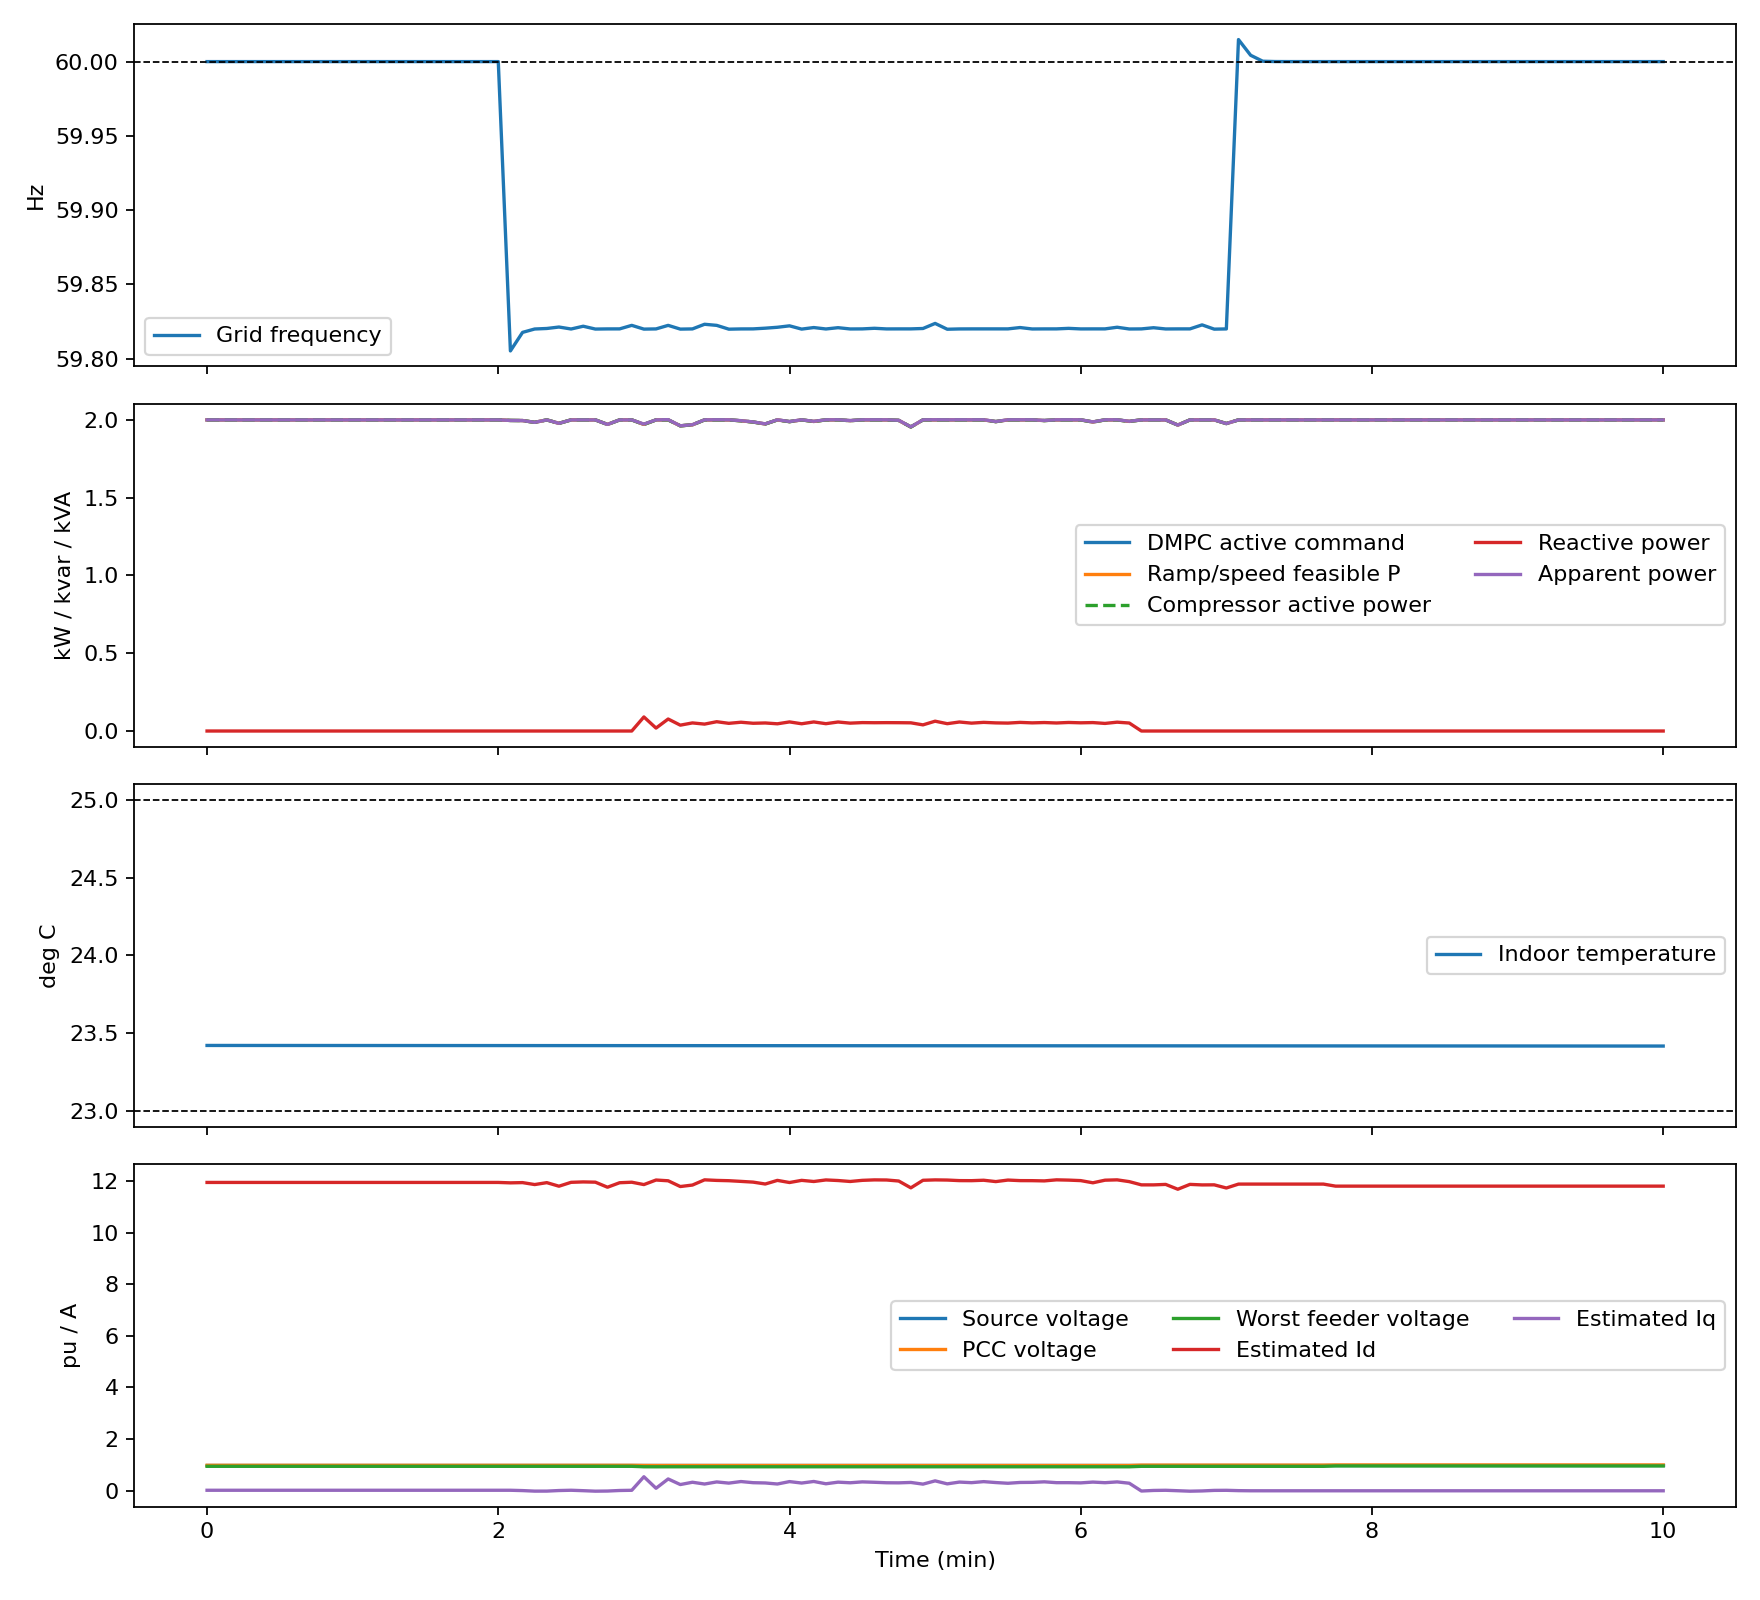

The data file committed next to this chart (first rows):
time_s, controller_mode, frequency_hz, frequency_deviation_hz, source_voltage_pu, pcc_voltage_pu, min_feeder_voltage_pu, max_feeder_voltage_pu, measured_voltage_pu, p_command_kw, p_feasible_kw, p_rule_kw, p_actual_kw, aggregate_p_kw, q_command_kvar, q_actual_kvar, aggregate_q_kvar, apparent_kva, temperature_c, measured_temperature_c, compressor_speed_hz, cop, id_a, iq_a
0.000000000000000000e+00, 1.000000000000000000e+00, 6.000000000000000000e+01, 0.000000000000000000e+00, 1.000000000000000000e+00, 9.855939241960821606e-01, 9.466018068641821603e-01, 1.062132285763096373e+00, 9.855911993452073361e-01, 2.000000000000000000e+00, 2.000000000000000000e+00, 2.000000000000000000e+00, 2.000000000000000444e+00, 1.000000000000000227e+03, 0.000000000000000000e+00, 0.000000000000000000e+00, 0.000000000000000000e+00, 2.000000000000000444e+00, 2.342168969023378367e+01, 2.341346555457291601e+01, 7.599058985767791796e+01, 1.524748452462234116e+00, 1.194344637290315880e+01, 1.867062984407852344e-02
5.000000000000000000e+00, 1.000000000000000000e+00, 6.000000000000000000e+01, 0.000000000000000000e+00, 1.000000000000000000e+00, 9.855939241960821606e-01, 9.466018068641821603e-01, 1.062132285763096373e+00, 9.846845826257387690e-01, 2.000000000000000000e+00, 2.000000000000000000e+00, 2.000000000000000000e+00, 2.000000000000000444e+00, 1.000000000000000227e+03, 0.000000000000000000e+00, 0.000000000000000000e+00, 0.000000000000000000e+00, 2.000000000000000444e+00, 2.342165742909618587e+01, 2.342346173717410807e+01, 7.599058985767791796e+01, 1.524747042104710459e+00, 1.194344637290315703e+01, 1.867062984409706416e-02
1.000000000000000000e+01, 1.000000000000000000e+00, 6.000000000000000000e+01, 0.000000000000000000e+00, 1.000000000000000000e+00, 9.855939241960821606e-01, 9.466018068641821603e-01, 1.062132285763096373e+00, 9.846095111589795446e-01, 2.000000000000000000e+00, 2.000000000000000000e+00, 2.000000000000000000e+00, 2.000000000000000444e+00, 1.000000000000000227e+03, 0.000000000000000000e+00, 0.000000000000000000e+00, 0.000000000000000000e+00, 2.000000000000000444e+00, 2.342162516805638717e+01, 2.343632042956194184e+01, 7.599058985767791796e+01, 1.524745631751462049e+00, 1.194344637290315880e+01, 1.867062984407852344e-02
1.500000000000000000e+01, 1.000000000000000000e+00, 6.000000000000000000e+01, 0.000000000000000000e+00, 1.000000000000000000e+00, 9.855939241960821606e-01, 9.466018068641821603e-01, 1.062132285763096373e+00, 9.858047526940779681e-01, 2.000000000000000000e+00, 2.000000000000000000e+00, 2.000000000000000000e+00, 2.000000000000000444e+00, 1.000000000000000227e+03, 0.000000000000000000e+00, 0.000000000000000000e+00, 0.000000000000000000e+00, 2.000000000000000444e+00, 2.342159290711438757e+01, 2.342071535244048874e+01, 7.599058985767791796e+01, 1.524744221402489330e+00, 1.194344637290315880e+01, 1.867062984407841242e-02
2.000000000000000000e+01, 1.000000000000000000e+00, 6.000000000000000000e+01, 0.000000000000000000e+00, 1.000000000000000000e+00, 9.855939241960821606e-01, 9.466018068641821603e-01, 1.062132285763096373e+00, 9.829054951015120389e-01, 2.000000000000000000e+00, 2.000000000000000000e+00, 2.000000000000000000e+00, 2.000000000000000444e+00, 1.000000000000000227e+03, 0.000000000000000000e+00, 0.000000000000000000e+00, 0.000000000000000000e+00, 2.000000000000000444e+00, 2.342156064627018708e+01, 2.336452396407616305e+01, 7.599058985767791796e+01, 1.524742811057792080e+00, 1.194344637290316058e+01, 1.867062984407708015e-02
2.500000000000000000e+01, 1.000000000000000000e+00, 6.000000000000000000e+01, 0.000000000000000000e+00, 1.000000000000000000e+00, 9.855939241960821606e-01, 9.466018068641821603e-01, 1.062132285763096373e+00, 9.819104541204987102e-01, 2.000000000000000000e+00, 2.000000000000000000e+00, 2.000000000000000000e+00, 2.000000000000000444e+00, 1.000000000000000227e+03, 0.000000000000000000e+00, 0.000000000000000000e+00, 0.000000000000000000e+00, 2.000000000000000444e+00, 2.342152838552378924e+01, 2.338350499108047842e+01, 7.599058985767791796e+01, 1.524741400717370299e+00, 1.194344637290315880e+01, 1.867062984407841242e-02
3.000000000000000000e+01, 1.000000000000000000e+00, 6.000000000000000000e+01, 0.000000000000000000e+00, 1.000000000000000000e+00, 9.855939241960821606e-01, 9.466018068641821603e-01, 1.062132285763096373e+00, 9.859074263693305973e-01, 2.000000000000000000e+00, 2.000000000000000000e+00, 2.000000000000000000e+00, 2.000000000000000444e+00, 1.000000000000000227e+03, 0.000000000000000000e+00, 0.000000000000000000e+00, 0.000000000000000000e+00, 2.000000000000000444e+00, 2.342149612487519050e+01, 2.334599333355057382e+01, 7.599058985767791796e+01, 1.524739990381224208e+00, 1.194344637290316058e+01, 1.867062984407708015e-02
3.500000000000000000e+01, 1.000000000000000000e+00, 6.000000000000000000e+01, 0.000000000000000000e+00, 1.000000000000000000e+00, 9.855939241960821606e-01, 9.466018068641821603e-01, 1.062132285763096373e+00, 9.854969223052799654e-01, 2.000000000000000000e+00, 2.000000000000000000e+00, 2.000000000000000000e+00, 2.000000000000000444e+00, 1.000000000000000227e+03, 0.000000000000000000e+00, 0.000000000000000000e+00, 0.000000000000000000e+00, 2.000000000000000444e+00, 2.342146386432438732e+01, 2.337555979135922612e+01, 7.599058985767791796e+01, 1.524738580049353365e+00, 1.194344637290315703e+01, 1.867062984409617599e-02
4.000000000000000000e+01, 1.000000000000000000e+00, 6.000000000000000000e+01, 0.000000000000000000e+00, 1.000000000000000000e+00, 9.855939241960821606e-01, 9.466018068641821603e-01, 1.062132285763096373e+00, 9.836368860399689051e-01, 2.000000000000000000e+00, 2.000000000000000000e+00, 2.000000000000000000e+00, 2.000000000000000444e+00, 1.000000000000000227e+03, 0.000000000000000000e+00, 0.000000000000000000e+00, 0.000000000000000000e+00, 2.000000000000000444e+00, 2.342143160387138323e+01, 2.345325856257296593e+01, 7.599058985767791796e+01, 1.524737169721757768e+00, 1.194344637290315703e+01, 1.867062984409617599e-02
4.500000000000000000e+01, 1.000000000000000000e+00, 6.000000000000000000e+01, 0.000000000000000000e+00, 1.000000000000000000e+00, 9.855939241960821606e-01, 9.466018068641821603e-01, 1.062132285763096373e+00, 9.855288807861911637e-01, 2.000000000000000000e+00, 2.000000000000000000e+00, 2.000000000000000000e+00, 2.000000000000000444e+00, 1.000000000000000227e+03, 0.000000000000000000e+00, 0.000000000000000000e+00, 0.000000000000000000e+00, 2.000000000000000444e+00, 2.342139934351618180e+01, 2.340389133053388449e+01, 7.599058985767791796e+01, 1.524735759398438084e+00, 1.194344637290316058e+01, 1.867062984407708015e-02
5.000000000000000000e+01, 1.000000000000000000e+00, 6.000000000000000000e+01, 0.000000000000000000e+00, 1.000000000000000000e+00, 9.855939241960821606e-01, 9.466018068641821603e-01, 1.062132285763096373e+00, 9.858148524825811609e-01, 2.000000000000000000e+00, 2.000000000000000000e+00, 2.000000000000000000e+00, 2.000000000000000444e+00, 1.000000000000000227e+03, 0.000000000000000000e+00, 0.000000000000000000e+00, 0.000000000000000000e+00, 2.000000000000000444e+00, 2.342136708325877947e+01, 2.338461540846624942e+01, 7.599058985767791796e+01, 1.524734349079393869e+00, 1.194344637290315703e+01, 1.867062984409617599e-02
5.500000000000000000e+01, 1.000000000000000000e+00, 6.000000000000000000e+01, 0.000000000000000000e+00, 1.000000000000000000e+00, 9.855939241960821606e-01, 9.466018068641821603e-01, 1.062132285763096373e+00, 9.883115710395652398e-01, 2.000000000000000000e+00, 2.000000000000000000e+00, 2.000000000000000000e+00, 2.000000000000000444e+00, 1.000000000000000227e+03, 0.000000000000000000e+00, 0.000000000000000000e+00, 0.000000000000000000e+00, 2.000000000000000444e+00, 2.342133482309916914e+01, 2.344711630373981848e+01, 7.599058985767791796e+01, 1.524732938764624679e+00, 1.194344637290315880e+01, 1.867062984408029980e-02
6.000000000000000000e+01, 1.000000000000000000e+00, 6.000000000000000000e+01, 0.000000000000000000e+00, 1.000000000000000000e+00, 9.855939241960821606e-01, 9.466018068641821603e-01, 1.062132285763096373e+00, 9.843109834078677123e-01, 2.000000000000000000e+00, 2.000000000000000000e+00, 2.000000000000000000e+00, 2.000000000000000444e+00, 1.000000000000000227e+03, 0.000000000000000000e+00, 0.000000000000000000e+00, 0.000000000000000000e+00, 2.000000000000000444e+00, 2.342130256303735791e+01, 2.344417035439989760e+01, 7.599058985767791796e+01, 1.524731528454131180e+00, 1.194344637290316058e+01, 1.867062984407730220e-02
6.500000000000000000e+01, 1.000000000000000000e+00, 6.000000000000000000e+01, 0.000000000000000000e+00, 1.000000000000000000e+00, 9.855939241960821606e-01, 9.466018068641821603e-01, 1.062132285763096373e+00, 9.857429566536251020e-01, 2.000000000000000000e+00, 2.000000000000000000e+00, 2.000000000000000000e+00, 2.000000000000000444e+00, 1.000000000000000227e+03, 0.000000000000000000e+00, 0.000000000000000000e+00, 0.000000000000000000e+00, 2.000000000000000444e+00, 2.342127030307334579e+01, 2.341560683931282227e+01, 7.599058985767791796e+01, 1.524730118147912927e+00, 1.194344637290315880e+01, 1.867062984407841242e-02
7.000000000000000000e+01, 1.000000000000000000e+00, 6.000000000000000000e+01, 0.000000000000000000e+00, 1.000000000000000000e+00, 9.855939241960821606e-01, 9.466018068641821603e-01, 1.062132285763096373e+00, 9.854608895557833703e-01, 2.000000000000000000e+00, 2.000000000000000000e+00, 2.000000000000000000e+00, 2.000000000000000444e+00, 1.000000000000000227e+03, 0.000000000000000000e+00, 0.000000000000000000e+00, 0.000000000000000000e+00, 2.000000000000000444e+00, 2.342123804320712921e+01, 2.346439372095681364e+01, 7.599058985767791796e+01, 1.524728707845970144e+00, 1.194344637290316058e+01, 1.867062984407708015e-02
7.500000000000000000e+01, 1.000000000000000000e+00, 6.000000000000000000e+01, 0.000000000000000000e+00, 1.000000000000000000e+00, 9.855939241960821606e-01, 9.466018068641821603e-01, 1.062132285763096373e+00, 9.860002014168613993e-01, 2.000000000000000000e+00, 2.000000000000000000e+00, 2.000000000000000000e+00, 2.000000000000000444e+00, 1.000000000000000227e+03, 0.000000000000000000e+00, 0.000000000000000000e+00, 0.000000000000000000e+00, 2.000000000000000444e+00, 2.342120578343871173e+01, 2.342502383577548741e+01, 7.599058985767791796e+01, 1.524727297548302829e+00, 1.194344637290315703e+01, 1.867062984409617599e-02
8.000000000000000000e+01, 1.000000000000000000e+00, 6.000000000000000000e+01, 0.000000000000000000e+00, 1.000000000000000000e+00, 9.855939241960821606e-01, 9.466018068641821603e-01, 1.062132285763096373e+00, 9.844353210030768464e-01, 2.000000000000000000e+00, 2.000000000000000000e+00, 2.000000000000000000e+00, 2.000000000000000444e+00, 1.000000000000000227e+03, 0.000000000000000000e+00, 0.000000000000000000e+00, 0.000000000000000000e+00, 2.000000000000000444e+00, 2.342117352376808981e+01, 2.344813643993110119e+01, 7.599058985767791796e+01, 1.524725887254910761e+00, 1.194344637290316058e+01, 1.867062984407708015e-02
8.500000000000000000e+01, 1.000000000000000000e+00, 6.000000000000000000e+01, 0.000000000000000000e+00, 1.000000000000000000e+00, 9.855939241960821606e-01, 9.466018068641821603e-01, 1.062132285763096373e+00, 9.829468686111136888e-01, 2.000000000000000000e+00, 2.000000000000000000e+00, 2.000000000000000000e+00, 2.000000000000000444e+00, 1.000000000000000227e+03, 0.000000000000000000e+00, 0.000000000000000000e+00, 0.000000000000000000e+00, 2.000000000000000444e+00, 2.342114126419526343e+01, 2.344054836687246635e+01, 7.599058985767791796e+01, 1.524724476965794162e+00, 1.194344637290315703e+01, 1.867062984409617599e-02
9.000000000000000000e+01, 1.000000000000000000e+00, 6.000000000000000000e+01, 0.000000000000000000e+00, 1.000000000000000000e+00, 9.855939241960821606e-01, 9.466018068641821603e-01, 1.062132285763096373e+00, 9.846675844661774146e-01, 2.000000000000000000e+00, 2.000000000000000000e+00, 2.000000000000000000e+00, 2.000000000000000444e+00, 1.000000000000000227e+03, 0.000000000000000000e+00, 0.000000000000000000e+00, 0.000000000000000000e+00, 2.000000000000000444e+00, 2.342110900472023616e+01, 2.345881945403884217e+01, 7.599058985767791796e+01, 1.524723066680952588e+00, 1.194344637290315880e+01, 1.867062984408029980e-02
9.500000000000000000e+01, 1.000000000000000000e+00, 6.000000000000000000e+01, 0.000000000000000000e+00, 1.000000000000000000e+00, 9.855939241960821606e-01, 9.466018068641821603e-01, 1.062132285763096373e+00, 9.849394973556377941e-01, 2.000000000000000000e+00, 2.000000000000000000e+00, 2.000000000000000000e+00, 2.000000000000000444e+00, 1.000000000000000227e+03, 0.000000000000000000e+00, 0.000000000000000000e+00, 0.000000000000000000e+00, 2.000000000000000444e+00, 2.342107674534300088e+01, 2.341357088332746272e+01, 7.599058985767791796e+01, 1.524721656400386705e+00, 1.194344637290315880e+01, 1.867062984408029980e-02
1.000000000000000000e+02, 1.000000000000000000e+00, 6.000000000000000000e+01, 0.000000000000000000e+00, 1.000000000000000000e+00, 9.855939241960821606e-01, 9.466018068641821603e-01, 1.062132285763096373e+00, 9.847378743109364008e-01, 2.000000000000000000e+00, 2.000000000000000000e+00, 2.000000000000000000e+00, 2.000000000000000444e+00, 1.000000000000000227e+03, 0.000000000000000000e+00, 0.000000000000000000e+00, 0.000000000000000000e+00, 2.000000000000000444e+00, 2.342104448606356115e+01, 2.343162215808212068e+01, 7.599058985767791796e+01, 1.524720246124096068e+00, 1.194344637290315880e+01, 1.867062984407841242e-02
1.050000000000000000e+02, 1.000000000000000000e+00, 6.000000000000000000e+01, 0.000000000000000000e+00, 1.000000000000000000e+00, 9.855939241960821606e-01, 9.466018068641821603e-01, 1.062132285763096373e+00, 9.851993557401507173e-01, 2.000000000000000000e+00, 2.000000000000000000e+00, 2.000000000000000000e+00, 2.000000000000000444e+00, 1.000000000000000227e+03, 0.000000000000000000e+00, 0.000000000000000000e+00, 0.000000000000000000e+00, 2.000000000000000444e+00, 2.342101222688191342e+01, 2.342066658284075586e+01, 7.599058985767791796e+01, 1.524718835852080234e+00, 1.194344637290315880e+01, 1.867062984408029980e-02
1.100000000000000000e+02, 1.000000000000000000e+00, 6.000000000000000000e+01, 0.000000000000000000e+00, 1.000000000000000000e+00, 9.855939241960821606e-01, 9.466018068641821603e-01, 1.062132285763096373e+00, 9.879261797484626406e-01, 2.000000000000000000e+00, 2.000000000000000000e+00, 2.000000000000000000e+00, 2.000000000000000444e+00, 1.000000000000000227e+03, 0.000000000000000000e+00, 0.000000000000000000e+00, 0.000000000000000000e+00, 2.000000000000000444e+00, 2.342097996779806479e+01, 2.342025565940776843e+01, 7.599058985767791796e+01, 1.524717425584340091e+00, 1.194344637290315880e+01, 1.867062984408029980e-02
1.150000000000000000e+02, 1.000000000000000000e+00, 6.000000000000000000e+01, 0.000000000000000000e+00, 1.000000000000000000e+00, 9.855939241960821606e-01, 9.466018068641821603e-01, 1.062132285763096373e+00, 9.849141850926558250e-01, 2.000000000000000000e+00, 2.000000000000000000e+00, 2.000000000000000000e+00, 2.000000000000000444e+00, 1.000000000000000227e+03, 0.000000000000000000e+00, 0.000000000000000000e+00, 0.000000000000000000e+00, 2.000000000000000444e+00, 2.342094770881201171e+01, 2.342078572199186226e+01, 7.599058985767791796e+01, 1.524716015320875417e+00, 1.194344637290315880e+01, 1.867062984407852344e-02
1.200000000000000000e+02, 1.000000000000000000e+00, 5.999999999469999779e+01, -5.300000000000000309e-09, 1.000000000000000000e+00, 9.855939241960821606e-01, 9.466018068641821603e-01, 1.062132285763096373e+00, 9.830121377054351628e-01, 2.000000000000000000e+00, 2.000000000000000000e+00, 2.000000000000000000e+00, 2.000000000000000444e+00, 1.000000000000000227e+03, 0.000000000000000000e+00, 0.000000000000000000e+00, 0.000000000000000000e+00, 2.000000000000000444e+00, 2.342091544992375063e+01, 2.337026932640275589e+01, 7.599058985767791796e+01, 1.524714605061685768e+00, 1.194344636746044941e+01, 1.867062887026160745e-02
1.250000000000000000e+02, 1.000000000000000000e+00, 5.980515913499999670e+01, -1.948408650000000020e-01, 1.000000000000000000e+00, 9.856141423420665681e-01, 9.466394077236545135e-01, 1.062132397510797688e+00, 9.849849704406592465e-01, 1.996425105349261653e+00, 1.996425105349261653e+00, 1.996425105349261653e+00, 1.996425105349261653e+00, 9.982125526746308424e+02, 0.000000000000000000e+00, 0.000000000000000000e+00, 0.000000000000000000e+00, 1.996425105349261653e+00, 2.342088319113328510e+01, 2.342580477500465008e+01, 7.594715143793402490e+01, 1.524760469492092430e+00, 1.192729738698749919e+01, 1.852494894574940876e-02
1.300000000000000000e+02, 1.000000000000000000e+00, 5.981764459749999929e+01, -1.823554025000000134e-01, 1.000000000000000000e+00, 9.856180005913922626e-01, 9.466465826949258533e-01, 1.062132418833156677e+00, 9.839506959792424512e-01, 1.995742851393051742e+00, 1.995742851393051742e+00, 1.995742851393051742e+00, 1.995742851393051520e+00, 9.978714256965257619e+02, 0.000000000000000000e+00, 0.000000000000000000e+00, 0.000000000000000000e+00, 1.995742851393051520e+00, 2.342085102543201458e+01, 2.342701314381395505e+01, 7.593885297214235663e+01, 1.524768079969786028e+00, 1.193695005159703726e+01, 5.907518899444852423e-03
1.350000000000000000e+02, 1.000000000000000000e+00, 5.981991786127485966e+01, -1.800821387251428651e-01, 1.000000000000000000e+00, 9.856831857795818053e-01, 9.467678277251494467e-01, 1.062132779092808343e+00, 9.852651884595807763e-01, 1.984213174127142265e+00, 1.984213174127142265e+00, 1.984213174127142265e+00, 1.984213174127142487e+00, 9.921065870635712827e+02, 0.000000000000000000e+00, 0.000000000000000000e+00, 0.000000000000000000e+00, 1.984213174127142487e+00, 2.342081887757603553e+01, 2.344189276622965323e+01, 7.579820309733631234e+01, 1.524918783760484065e+00, 1.186131384476344053e+01, -1.486210970947254850e-02
1.400000000000000000e+02, 1.000000000000000000e+00, 5.982026814897966460e+01, -1.797318510203348985e-01, 1.000000000000000000e+00, 9.855946099358743329e-01, 9.466030821886687319e-01, 1.062132289553264997e+00, 9.836158341154344065e-01, 1.999878734181768536e+00, 1.999878734181768536e+00, 1.999878734181768536e+00, 1.999878734181768314e+00, 9.999393670908841614e+02, 0.000000000000000000e+00, 0.000000000000000000e+00, 0.000000000000000000e+00, 1.999878734181768314e+00, 2.342078702978681548e+01, 2.342184563524665819e+01, 7.598911757335829975e+01, 1.524710595339192398e+00, 1.193557846634061193e+01, -1.403421422890804848e-02
1.450000000000000000e+02, 1.000000000000000000e+00, 5.982124722484882540e+01, -1.787527751511761298e-01, 1.000000000000000000e+00, 9.857191400137161885e-01, 9.468347146585913698e-01, 1.062132977785334997e+00, 9.861142881372230162e-01, 1.977851428895034402e+00, 1.977851428895034402e+00, 1.977851428895034402e+00, 1.977851428895034402e+00, 9.889257144475171799e+02, 0.000000000000000000e+00, 0.000000000000000000e+00, 0.000000000000000000e+00, 1.977851428895034402e+00, 2.342075477453993670e+01, 2.344991677577744937e+01, 7.572026192906383812e+01, 1.524999691657065615e+00, 1.179761278140884073e+01, 8.129874883436194466e-03
1.500000000000000000e+02, 1.000000000000000000e+00, 5.981992225962977727e+01, -1.800777403702247814e-01, 1.000000000000000000e+00, 9.855939241960821606e-01, 9.466018068641821603e-01, 1.062132285763096373e+00, 9.858977529852542832e-01, 2.000000000000000000e+00, 2.000000000000000000e+00, 2.000000000000000000e+00, 1.999999999999999778e+00, 9.999999999999998863e+02, 0.000000000000000000e+00, 0.000000000000000000e+00, 0.000000000000000000e+00, 1.999999999999999778e+00, 2.342072309249208217e+01, 2.341716479777575088e+01, 7.599058985767791796e+01, 1.524706195787518759e+00, 1.194785530700468712e+01, 1.871234601923155161e-02
1.550000000000000000e+02, 1.000000000000000000e+00, 5.982178356453751178e+01, -1.782164354624900249e-01, 1.000000000000000000e+00, 9.855939241960821606e-01, 9.466018068641821603e-01, 1.062132285763096373e+00, 9.833311092550360843e-01, 2.000000000000000000e+00, 2.000000000000000000e+00, 2.000000000000000000e+00, 2.000000000000000444e+00, 1.000000000000000227e+03, 0.000000000000000000e+00, 0.000000000000000000e+00, 0.000000000000000000e+00, 2.000000000000000444e+00, 2.342069083428475196e+01, 2.335683382303008671e+01, 7.599058985767791796e+01, 1.524704785558097520e+00, 1.196350673378506357e+01, 2.314884111373594067e-03
1.600000000000000000e+02, 1.000000000000000000e+00, 5.981988247992729413e+01, -1.801175200727064829e-01, 1.000000000000000000e+00, 9.855939241960821606e-01, 9.466018068641821603e-01, 1.062132285763096373e+00, 9.821017312453343973e-01, 2.000000000000000000e+00, 2.000000000000000000e+00, 2.000000000000000000e+00, 2.000000000000000444e+00, 1.000000000000000227e+03, 0.000000000000000000e+00, 0.000000000000000000e+00, 0.000000000000000000e+00, 2.000000000000000444e+00, 2.342065857617521374e+01, 2.339529366518883435e+01, 7.599058985767791796e+01, 1.524703375332951083e+00, 1.195385813798546870e+01, -1.677595519673413804e-02
1.650000000000000000e+02, 1.000000000000000000e+00, 5.981998133540690077e+01, -1.800186645931013407e-01, 1.000000000000000000e+00, 9.857589464168623472e-01, 9.469087761464942687e-01, 1.062133197754937086e+00, 9.858558266112517066e-01, 1.970806283940850889e+00, 1.970806283940850889e+00, 1.970806283940850889e+00, 1.970806283940850667e+00, 9.854031419704252812e+02, 0.000000000000000000e+00, 0.000000000000000000e+00, 0.000000000000000000e+00, 1.970806283940850667e+00, 2.342062631816346396e+01, 2.345810078065021642e+01, 7.563366759954641338e+01, 1.525086593381417943e+00, 1.175794657843753654e+01, -1.154490424504217572e-02
1.700000000000000000e+02, 1.000000000000000000e+00, 5.981999704998417400e+01, -1.800029500158294715e-01, 1.000000000000000000e+00, 9.855939241960821606e-01, 9.466018068641821603e-01, 1.062132285763096373e+00, 9.856273366048619033e-01, 2.000000000000000000e+00, 2.000000000000000000e+00, 2.000000000000000000e+00, 2.000000000000000000e+00, 1.000000000000000000e+03, 0.000000000000000000e+00, 0.000000000000000000e+00, 0.000000000000000000e+00, 2.000000000000000000e+00, 2.342059481986159852e+01, 2.341579881088247816e+01, 7.599058985767791796e+01, 1.524700588103383492e+00, 1.193196959092894005e+01, 9.794124668971448955e-03
1.750000000000000000e+02, 1.000000000000000000e+00, 5.982236958667793658e+01, -1.776304133220602821e-01, 1.000000000000000000e+00, 9.855939241960821606e-01, 9.466018068641821603e-01, 1.062132285763096373e+00, 9.877910977155960337e-01, 2.000000000000000000e+00, 2.000000000000000000e+00, 2.000000000000000000e+00, 2.000000000000000444e+00, 1.000000000000000227e+03, 0.000000000000000000e+00, 0.000000000000000000e+00, 0.000000000000000000e+00, 2.000000000000000444e+00, 2.342056256204313414e+01, 2.341902684966238368e+01, 7.599058985767791796e+01, 1.524699177890962210e+00, 1.195197048131539219e+01, 1.771263156111846371e-02
1.800000000000000000e+02, 1.000000000000000000e+00, 5.981984805355336476e+01, -1.801519464466358467e-01, 1.000000000000000000e+00, 9.796575359966639418e-01, 9.287938535599232770e-01, 1.086943150488618670e+00, 9.771048291344192060e-01, 1.970814817221395288e+00, 1.970814817221395288e+00, 1.970814817221395288e+00, 1.970814817221395066e+00, 9.854074086106975301e+02, 9.036635663772267513e-02, 9.036635663772267513e-02, 4.518317831886133717e+01, 1.972885481266304142e+00, 2.342053030432245819e+01, 2.345824238373388937e+01, 7.563377266432935642e+01, 1.525082282950654733e+00, 1.186052347776196214e+01, 5.419851498244874222e-01
1.850000000000000000e+02, 1.000000000000000000e+00, 5.981997586464394345e+01, -1.800241353560536606e-01, 1.000000000000000000e+00, 9.785987579016053317e-01, 9.276153433185141406e-01, 1.086937924354471896e+00, 9.815893792341215951e-01, 2.000000000000000000e+00, 2.000000000000000000e+00, 2.000000000000000000e+00, 2.000000000000000000e+00, 1.000000000000000000e+03, 1.883552018348221002e-02, 1.883552018348220655e-02, 9.417760091741103068e+00, 2.000088692238567223e+00, 2.342049880608746193e+01, 2.339966670025637541e+01, 7.599058985767791796e+01, 1.524696390677042990e+00, 1.203693206571389496e+01, 9.548527368413251004e-02
1.900000000000000000e+02, 1.000000000000000000e+00, 5.982236554519757732e+01, -1.776344548024205439e-01, 1.000000000000000000e+00, 9.793163702507339252e-01, 9.283530089142217889e-01, 1.086941127993928058e+00, 9.774782958005995281e-01, 2.000000000000000000e+00, 2.000000000000000000e+00, 2.000000000000000000e+00, 2.000000000000000000e+00, 1.000000000000000000e+03, 7.706831541170572342e-02, 7.706831541170572342e-02, 3.853415770585286282e+01, 2.001484330500840514e+00, 2.342046654856006427e+01, 2.340920854336975410e+01, 7.599058985767791796e+01, 1.524694980477346196e+00, 1.200764995472431806e+01, 4.565342983404550026e-01
1.950000000000000000e+02, 1.000000000000000000e+00, 5.981984756856423502e+01, -1.801524314357675072e-01, 1.000000000000000000e+00, 9.790548664165505954e-01, 9.282071039613620789e-01, 1.086940573745045491e+00, 9.765592208824620535e-01, 1.961736474644929729e+00, 1.961736474644929729e+00, 1.961736474644929729e+00, 1.961736474644929729e+00, 9.808682373224648927e+02, 3.759963620963310826e-02, 3.759963620963310826e-02, 1.879981810481655558e+01, 1.962096768407566083e+00, 2.342043429113045860e+01, 2.347005601759447302e+01, 7.552174945615708168e+01, 1.525197013522232803e+00, 1.178477765060123694e+01, 2.397891679358452599e-01
2.000000000000000000e+02, 1.000000000000000000e+00, 5.981997578782431901e+01, -1.800242121756829572e-01, 1.000000000000000000e+00, 9.791931093740747771e-01, 9.283279490458947736e-01, 1.086941084653173295e+00, 9.769466788413035951e-01, 1.968374025898454560e+00, 1.968374025898454560e+00, 1.968374025898454560e+00, 1.968374025898454560e+00, 9.841870129492273236e+02, 5.198234708971623957e-02, 5.198234708971623957e-02, 2.599117354485812115e+01, 1.969060301321583495e+00, 2.342040302950151798e+01, 2.346262119548821445e+01, 7.560370298258541766e+01, 1.525108724797222370e+00, 1.184218937867425403e+01, 3.288880035768380061e-01
2.050000000000000000e+02, 1.000000000000000000e+00, 5.982310254218895551e+01, -1.768974578110479867e-01, 1.000000000000000000e+00, 9.789136390791355335e-01, 9.279388409793226655e-01, 1.086939330540603876e+00, 9.787760656775722490e-01, 2.000000000000000000e+00, 2.000000000000000000e+00, 2.000000000000000000e+00, 2.000000000000000000e+00, 1.000000000000000000e+03, 4.437898442588624620e-02, 4.437898442588624620e-02, 2.218949221294312224e+01, 2.000492312971652531e+00, 2.342037159518064726e+01, 2.336754101095082348e+01, 7.599058985767791796e+01, 1.524690829408194892e+00, 1.204427476057376367e+01, 2.601785359032717793e-01
2.100000000000000000e+02, 1.000000000000000000e+00, 5.982236785287323499e+01, -1.776321471267676422e-01, 1.000000000000000000e+00, 9.791030410001388962e-01, 9.281335638390141307e-01, 1.086940176020218418e+00, 9.788667512420258232e-01, 2.000000000000000000e+00, 2.000000000000000000e+00, 2.000000000000000000e+00, 2.000000000000000000e+00, 1.000000000000000000e+03, 5.974985064754462227e-02, 5.974985064754462227e-02, 2.987492532377230958e+01, 2.000892312107876325e+00, 2.342033933803889312e+01, 2.339776999386552703e+01, 7.599058985767791796e+01, 1.524689419225357279e+00, 1.202211882208438709e+01, 3.413578655471618539e-01
2.150000000000000000e+02, 1.000000000000000000e+00, 5.981980376255862097e+01, -1.801962374413823842e-01, 1.000000000000000000e+00, 9.789746864849264707e-01, 9.280015918646591366e-01, 1.086939603081250594e+00, 9.780244463011642519e-01, 2.000000000000000000e+00, 2.000000000000000000e+00, 2.000000000000000000e+00, 2.000000000000000000e+00, 1.000000000000000000e+03, 4.933274499235969918e-02, 4.933274499235969918e-02, 2.466637249617985006e+01, 2.000608337413518178e+00, 2.342030708099492742e+01, 2.338705925722948109e+01, 7.599058985767791796e+01, 1.524688009046794468e+00, 1.201054834077879008e+01, 2.954652697289912311e-01
2.200000000000000000e+02, 1.000000000000000000e+00, 5.981996885488893412e+01, -1.800311451110687966e-01, 1.000000000000000000e+00, 9.790955490373918213e-01, 9.281444004742269716e-01, 1.086940234997695098e+00, 9.816457501955264675e-01, 1.994235526913279211e+00, 1.994235526913279211e+00, 1.994235526913279211e+00, 1.994235526913279433e+00, 9.971177634566397501e+02, 5.639224332904309300e-02, 5.639224332904309300e-02, 2.819612166452154511e+01, 1.995032686927902699e+00, 2.342027482404875016e+01, 2.342902523473942367e+01, 7.592050932657159024e+01, 1.524762803615579365e+00, 1.198406786876258678e+01, 3.563047712157936253e-01
2.250000000000000000e+02, 1.000000000000000000e+00, 5.981999507368243485e+01, -1.800049263175640124e-01, 1.000000000000000000e+00, 9.790603579284918867e-01, 9.281337843715959934e-01, 1.086940205321007547e+00, 9.782132586318674772e-01, 1.986285123816492915e+00, 1.986285123816492915e+00, 1.986285123816492915e+00, 1.986285123816493137e+00, 9.931425619082465346e+02, 4.974480294344880982e-02, 4.974480294344880982e-02, 2.487240147172440530e+01, 1.986907934081139970e+00, 2.342024271714894468e+01, 2.343914519489231196e+01, 7.582353610524336318e+01, 1.524866295356370749e+00, 1.195601319720543998e+01, 3.119628024873346561e-01
2.300000000000000000e+02, 1.000000000000000000e+00, 5.982046720461721634e+01, -1.795327953827824397e-01, 1.000000000000000000e+00, 9.791575795418072659e-01, 9.282739660864378628e-01, 1.086940839352415589e+00, 9.787574706321493512e-01, 1.973791984654800880e+00, 1.973791984654800880e+00, 1.973791984654800880e+00, 1.973791984654801102e+00, 9.868959923274005632e+02, 5.168031393294521963e-02, 5.168031393294521963e-02, 2.584015696647260896e+01, 1.974468448351542227e+00, 2.342021081718846531e+01, 2.345550606679602623e+01, 7.567040202713424435e+01, 1.525029239712149209e+00, 1.188227027353163479e+01, 3.012786305857506619e-01
2.350000000000000000e+02, 1.000000000000000000e+00, 5.982108331018304170e+01, -1.789166898169555764e-01, 1.000000000000000000e+00, 9.789377215696564161e-01, 9.279635949606452883e-01, 1.086939438059634000e+00, 9.799227800772633001e-01, 2.000000000000000000e+00, 2.000000000000000000e+00, 2.000000000000000000e+00, 1.999999999999999778e+00, 9.999999999999998863e+02, 4.633312520059935935e-02, 4.633312520059935935e-02, 2.316656260029968095e+01, 2.000536617633092540e+00, 2.342017924242791338e+01, 2.337872018082772030e+01, 7.599058985767791796e+01, 1.524682420338576705e+00, 1.202287135932998652e+01, 2.611695985592097369e-01
2.400000000000000000e+02, 1.000000000000000000e+00, 5.982205152827785355e+01, -1.779484717221443690e-01, 1.000000000000000000e+00, 9.791532353081380258e-01, 9.282215988295152709e-01, 1.086940581501722347e+00, 9.808706158380982032e-01, 1.988680238276792300e+00, 1.988680238276792300e+00, 1.988680238276792300e+00, 1.988680238276792300e+00, 9.943401191383961759e+02, 5.842531366889609085e-02, 5.842531366889609085e-02, 2.921265683444804395e+01, 1.989538290003474152e+00, 2.342014698586928390e+01, 2.343640350111738968e+01, 7.585278890161751519e+01, 1.524830534776748792e+00, 1.194042355145229095e+01, 3.542471708734211688e-01
2.450000000000000000e+02, 1.000000000000000000e+00, 5.981985157382192853e+01, -1.801484261780728069e-01, 1.000000000000000000e+00, 9.789406657919553778e-01, 9.279666213563455557e-01, 1.086939451202071583e+00, 9.808156042134680286e-01, 2.000000000000000000e+00, 2.000000000000000000e+00, 2.000000000000000000e+00, 2.000000000000000000e+00, 1.000000000000000000e+03, 4.657205805240757085e-02, 4.657205805240757085e-02, 2.328602902620378501e+01, 2.000542165661908012e+00, 2.342011502388164601e+01, 2.340644649436181268e+01, 7.599058985767791796e+01, 1.524679612901622017e+00, 1.202392863523871824e+01, 2.985421781202846070e-01
2.500000000000000000e+02, 1.000000000000000000e+00, 5.982089541727044946e+01, -1.791045827295502935e-01, 1.000000000000000000e+00, 9.791437037234514973e-01, 9.282076679638916472e-01, 1.086940518402668365e+00, 9.764474796753839225e-01, 1.989963172982571527e+00, 1.989963172982571527e+00, 1.989963172982571527e+00, 1.989963172982571304e+00, 9.949815864912856114e+02, 5.826338144245320205e-02, 5.826338144245320205e-02, 2.913169072122660097e+01, 1.990815926057447394e+00, 2.342008276751769458e+01, 2.343490072988861783e+01, 7.586844422800336929e+01, 1.524810805035551331e+00, 1.197994466742131792e+01, 3.589680151336365199e-01
2.550000000000000000e+02, 1.000000000000000000e+00, 5.981993738458481857e+01, -1.800626154151825642e-01, 1.000000000000000000e+00, 9.789471267049271175e-01, 9.279732621594511954e-01, 1.086939480048911388e+00, 9.829017203376450018e-01, 2.000000000000000000e+00, 2.000000000000000000e+00, 2.000000000000000000e+00, 1.999999999999999778e+00, 9.999999999999998863e+02, 4.709629521016663739e-02, 4.709629521016663739e-02, 2.354814760508331872e+01, 2.000554438405144353e+00, 2.342005077234609445e+01, 2.338569546513041431e+01, 7.599058985767791796e+01, 1.524676804022477405e+00, 1.204014706938625601e+01, 2.701137971527227677e-01
2.600000000000000000e+02, 1.000000000000000000e+00, 5.982080488053676959e+01, -1.791951194632291633e-01, 1.000000000000000000e+00, 9.790803489731821907e-01, 9.281102289854474829e-01, 1.086940074737711148e+00, 9.805809048230347269e-01, 2.000000000000000000e+00, 2.000000000000000000e+00, 2.000000000000000000e+00, 1.999999999999999778e+00, 9.999999999999998863e+02, 5.790803122900751998e-02, 5.790803122900751998e-02, 2.895401561450375993e+01, 2.000838159392412940e+00, 2.342001851617692765e+01, 2.341964635451750354e+01, 7.599058985767791796e+01, 1.524675393882158225e+00, 1.201752977386360044e+01, 3.325692877024373217e-01
2.650000000000000000e+02, 1.000000000000000000e+00, 5.981994621267268997e+01, -1.800537873273076739e-01, 1.000000000000000000e+00, 9.790190202278320486e-01, 9.280630135851146711e-01, 1.086939879965171718e+00, 9.757927542708110247e-01, 1.995073474281073400e+00, 1.995073474281073400e+00, 1.995073474281073400e+00, 1.995073474281073400e+00, 9.975367371405367294e+02, 5.058080647497849303e-02, 5.058080647497849303e-02, 2.529040323748924735e+01, 1.995714555181580030e+00, 2.341998626010554219e+01, 2.342776523071566075e+01, 7.593070850279914907e+01, 1.524739118297629537e+00, 1.198069236522879066e+01, 3.086945360493213997e-01
2.700000000000000000e+02, 1.000000000000000000e+00, 5.981999146145044222e+01, -1.800085385495566459e-01, 1.000000000000000000e+00, 9.790316290619025530e-01, 9.280601337093093983e-01, 1.086939857271074228e+00, 9.785274140850681590e-01, 2.000000000000000000e+00, 2.000000000000000000e+00, 2.000000000000000000e+00, 2.000000000000000000e+00, 1.000000000000000000e+03, 5.395388746923630852e-02, 5.395388746923630852e-02, 2.697694373461815331e+01, 2.000727623134404443e+00, 2.341995413228110934e+01, 2.339413866406009035e+01, 7.599058985767791796e+01, 1.524672579216630908e+00, 1.202448888363216994e+01, 3.431862856594800060e-01
2.750000000000000000e+02, 1.000000000000000000e+00, 5.982039860144973176e+01, -1.796013985502659116e-01, 1.000000000000000000e+00, 9.790230843377555336e-01, 9.280513486505292953e-01, 1.086939819130744445e+00, 9.786983193601419551e-01, 2.000000000000000000e+00, 2.000000000000000000e+00, 2.000000000000000000e+00, 2.000000000000000000e+00, 1.000000000000000000e+03, 5.326040159535855995e-02, 5.326040159535855995e-02, 2.663020079767927939e+01, 2.000709041909417341e+00, 2.341992187640490997e+01, 2.337061743673257652e+01, 7.599058985767791796e+01, 1.524671169089119260e+00, 1.204235851688765457e+01, 3.278721504945663057e-01
2.800000000000000000e+02, 1.000000000000000000e+00, 5.981997415956328723e+01, -1.800258404367130194e-01, 1.000000000000000000e+00, 9.790288749782486422e-01, 9.280573020453671829e-01, 1.086939844977858449e+00, 9.789002870809111467e-01, 2.000000000000000000e+00, 2.000000000000000000e+00, 2.000000000000000000e+00, 2.000000000000000000e+00, 1.000000000000000000e+03, 5.373036142344463084e-02, 5.373036142344463084e-02, 2.686518071172231714e+01, 2.000721607755235443e+00, 2.341988962062649193e+01, 2.339021077238371404e+01, 7.599058985767791796e+01, 1.524669758965882638e+00, 1.203822223112153367e+01, 3.090297511726607382e-01
2.850000000000000000e+02, 1.000000000000000000e+00, 5.981999589146528962e+01, -1.800041085347102998e-01, 1.000000000000000000e+00, 9.790436994687823358e-01, 9.280828025920783153e-01, 1.086939962295502271e+00, 9.770307889238083465e-01, 1.996809956575348988e+00, 1.996809956575348988e+00, 1.996809956575348988e+00, 1.996809956575348988e+00, 9.984049782876744530e+02, 5.341187619632365574e-02, 5.341187619632365574e-02, 2.670593809816182684e+01, 1.997524175372417998e+00, 2.341985736494586234e+01, 2.342571960247834539e+01, 7.595183131005347832e+01, 1.524710535297098435e+00, 1.199855920218169381e+01, 3.057525868559483051e-01
2.900000000000000000e+02, 1.000000000000000000e+00, 5.981999935119905842e+01, -1.800006488009389394e-01, 1.000000000000000000e+00, 9.792820563061050976e-01, 9.284640975607059143e-01, 1.086941703463489395e+00, 9.797558320464229142e-01, 1.954507451382521133e+00, 1.954507451382521133e+00, 1.954507451382521133e+00, 1.954507451382521133e+00, 9.772537256912605699e+02, 5.259652921697051398e-02, 5.259652921697051398e-02, 2.629826460848525826e+01, 1.955215019478796279e+00, 2.341982519234073123e+01, 2.348058002194713367e+01, 7.543218951912831471e+01, 1.525264840943876710e+00, 1.173401955405817532e+01, 3.210517393292917632e-01
2.950000000000000000e+02, 1.000000000000000000e+00, 5.982025887588707747e+01, -1.797411241129255599e-01, 1.000000000000000000e+00, 9.788533459257252600e-01, 9.278768764505497257e-01, 1.086939061343073165e+00, 9.810578610617751716e-01, 2.000000000000000000e+00, 2.000000000000000000e+00, 2.000000000000000000e+00, 2.000000000000000000e+00, 1.000000000000000000e+03, 3.948690316421862162e-02, 3.948690316421862162e-02, 1.974345158210931217e+01, 2.000389765901010808e+00, 2.341979412075016498e+01, 2.341937322884623640e+01, 7.599058985767791796e+01, 1.524665584005570285e+00, 1.202721685819483710e+01, 2.563105437675496368e-01
... 61 more rows
